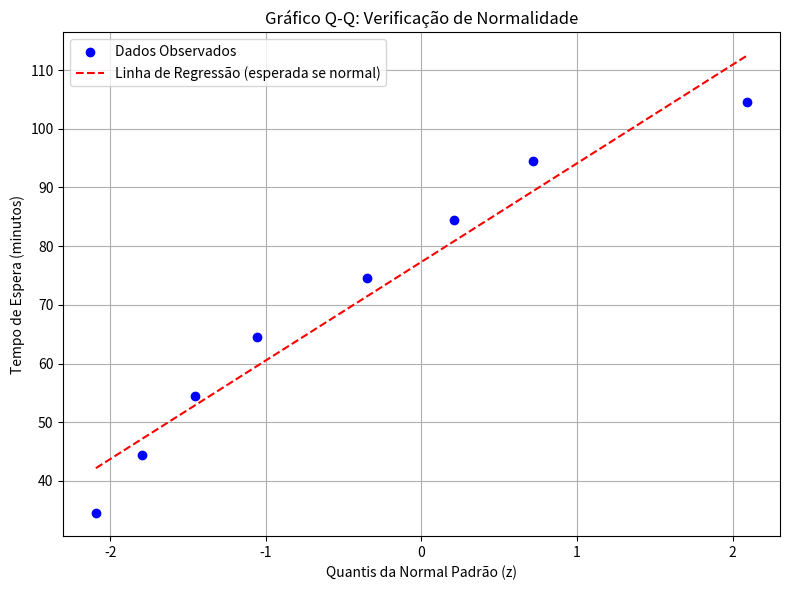

Python code for this plot:
import numpy as np
import matplotlib.pyplot as plt
from scipy.stats import norm

# Ponto médio dos intervalos (valores observados)
pontos_medios = np.array([34.5, 44.5, 54.5, 64.5, 74.5, 84.5, 94.5, 104.5])

# Percentuais acumulados (sem incluir o 100%)
percentuais = np.array([1.82, 3.64, 7.28, 14.55, 36.37, 58.19, 76.37, 98.19])

# Converter para proporções (de 0 a 1)
p = percentuais / 100

# Obter os valores z correspondentes (quantis da normal padrão)
z_teoricos = norm.ppf(p)

# Plotar gráfico Q-Q
plt.figure(figsize=(8, 6))
plt.scatter(z_teoricos, pontos_medios, color='blue', label='Dados Observados')
plt.plot(z_teoricos, np.poly1d(np.polyfit(z_teoricos, pontos_medios, 1))(z_teoricos), 
         color='red', linestyle='--', label='Linha de Regressão (esperada se normal)')

plt.title('Gráfico Q-Q: Verificação de Normalidade')
plt.xlabel('Quantis da Normal Padrão (z)')
plt.ylabel('Tempo de Espera (minutos)')
plt.grid(True)
plt.legend()
plt.tight_layout()
plt.show()
